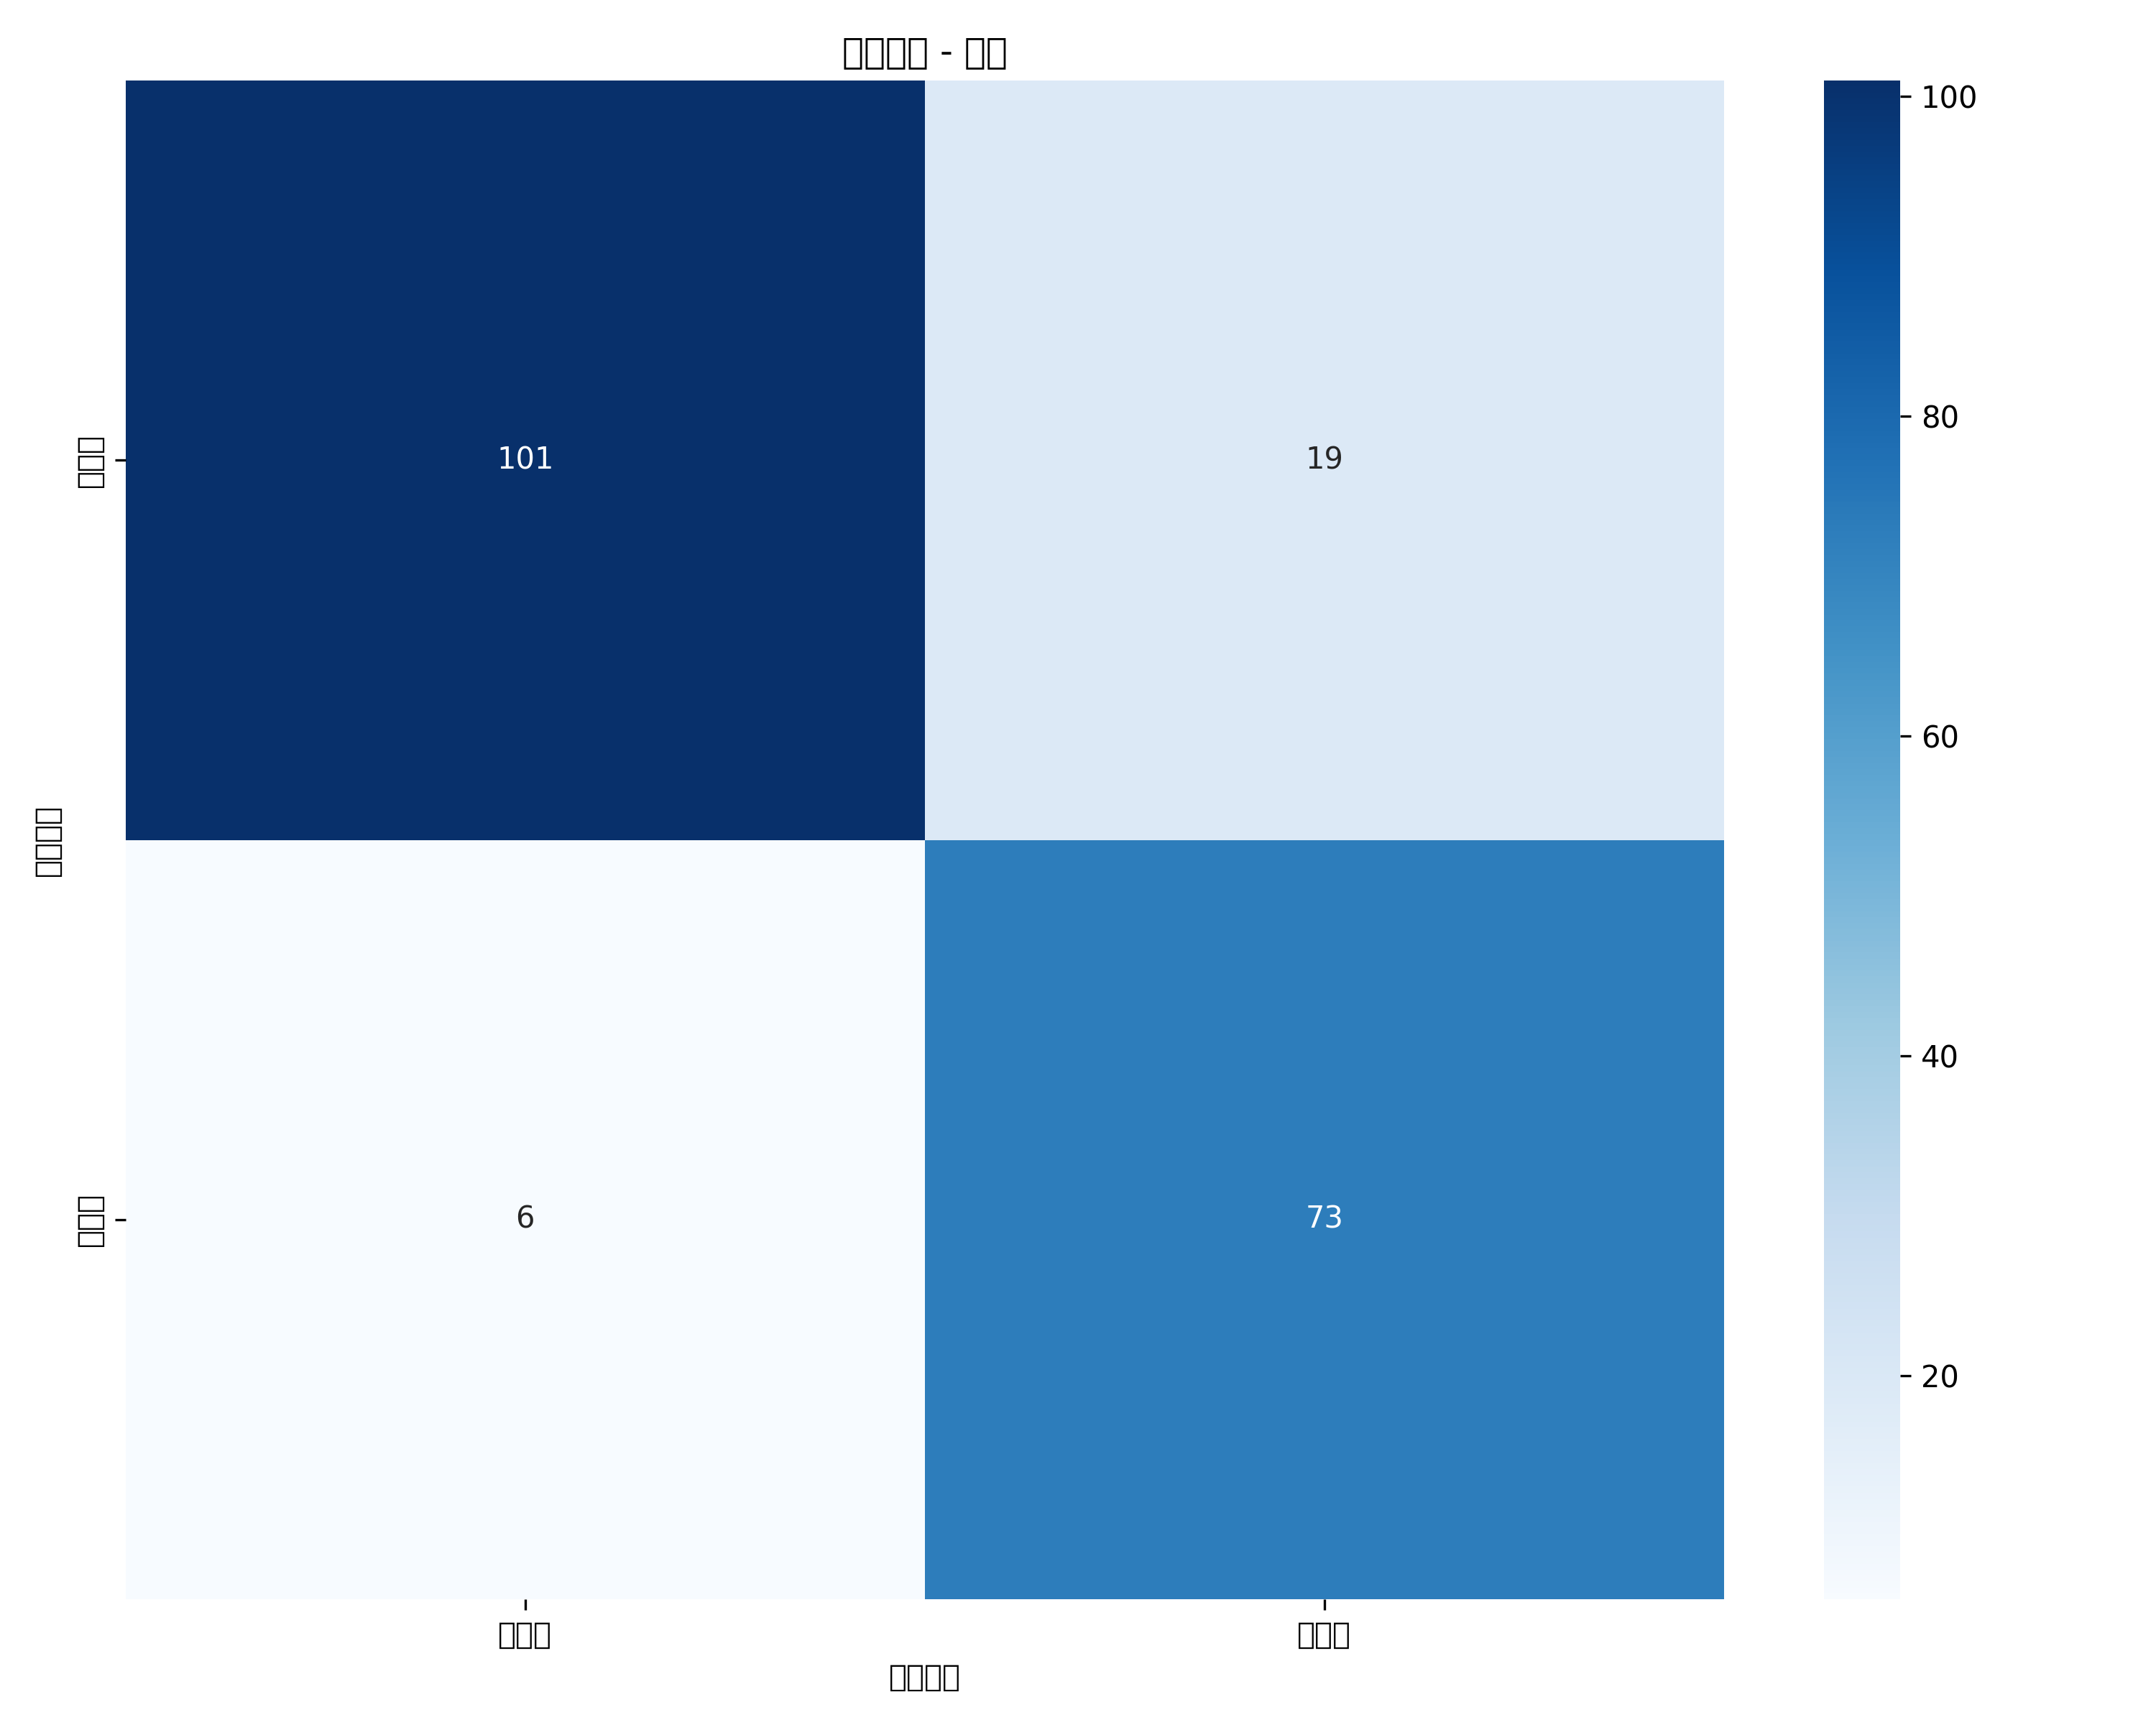

Values plotted in this chart, from the file beside it:
真实\预测, 无点刺, 有点刺
无点刺, 101, 19
有点刺, 6, 73
